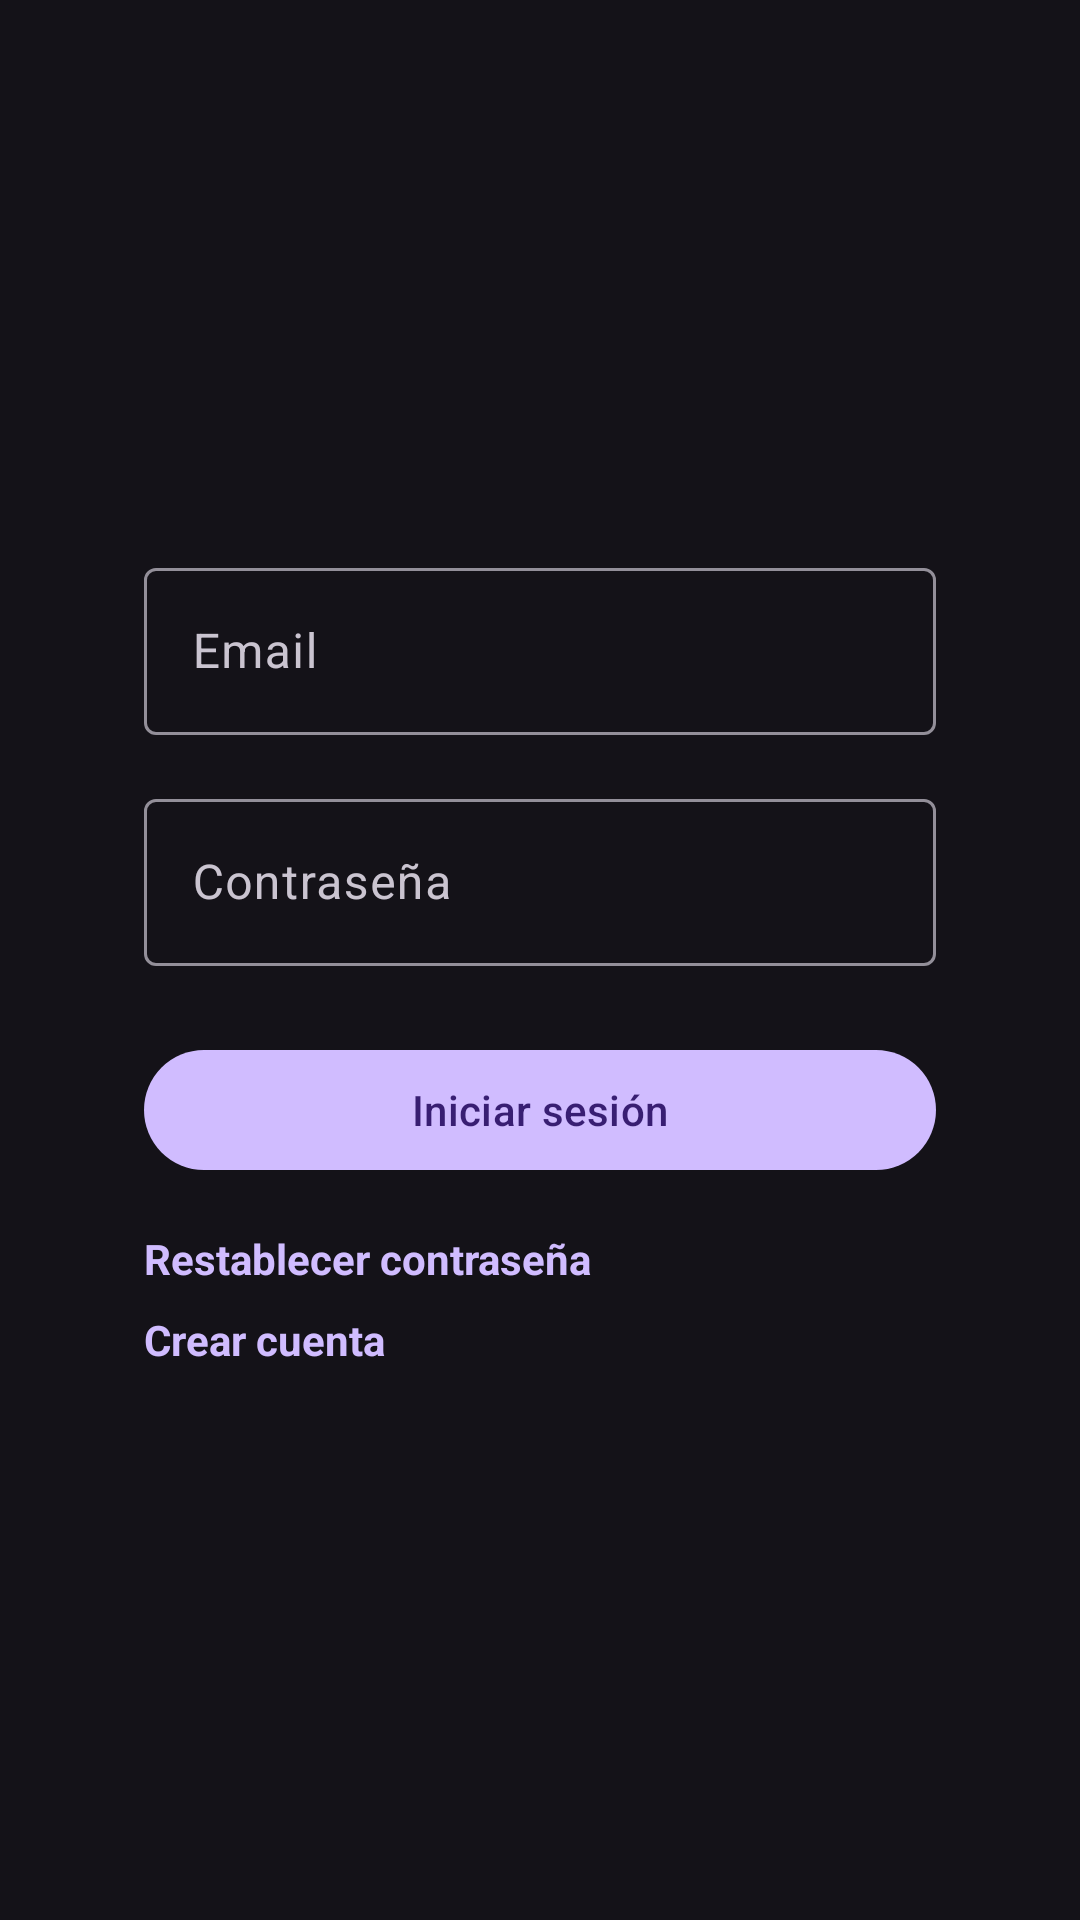

Produce the Android XML layout that renders to this screen, including the resource entries it uses.
<!-- AndroidManifest.xml: application theme Theme.MisElectros -->
<!-- res/layout/activity_main.xml -->
<?xml version="1.0" encoding="utf-8"?>
<androidx.constraintlayout.widget.ConstraintLayout xmlns:android="http://schemas.android.com/apk/res/android"
    xmlns:app="http://schemas.android.com/apk/res-auto"
    xmlns:tools="http://schemas.android.com/tools"
    android:id="@+id/main"
    android:layout_width="match_parent"
    android:layout_height="match_parent"
    android:padding="24dp"
    tools:context=".MainActivity">

    <LinearLayout
        android:id="@+id/login_container"
        android:layout_width="0dp"
        android:layout_height="wrap_content"
        android:orientation="vertical"
        android:layout_marginStart="24dp"
        android:layout_marginEnd="24dp"
        app:layout_constraintTop_toTopOf="parent"
        app:layout_constraintBottom_toBottomOf="parent"
        app:layout_constraintStart_toStartOf="parent"
        app:layout_constraintEnd_toEndOf="parent">

        <com.google.android.material.textfield.TextInputLayout
            android:id="@+id/login_email_layout"
            android:layout_width="match_parent"
            android:layout_height="wrap_content">

            <com.google.android.material.textfield.TextInputEditText
                android:id="@+id/email_input"
                android:layout_width="match_parent"
                android:layout_height="wrap_content"
                android:hint="@string/email"
                android:inputType="textEmailAddress" />
        </com.google.android.material.textfield.TextInputLayout>

        <com.google.android.material.textfield.TextInputLayout
            android:id="@+id/login_password_layout"
            android:layout_width="match_parent"
            android:layout_height="wrap_content"
            android:layout_marginTop="16dp">

            <com.google.android.material.textfield.TextInputEditText
                android:id="@+id/password_input"
                android:layout_width="match_parent"
                android:layout_height="wrap_content"
                android:hint="@string/password"
                android:inputType="textPassword" />
        </com.google.android.material.textfield.TextInputLayout>

        <com.google.android.material.button.MaterialButton
            android:id="@+id/login_button"
            android:layout_width="match_parent"
            android:layout_height="wrap_content"
            android:layout_marginTop="24dp"
            android:text="@string/login" />

        <TextView
            android:id="@+id/forgot_password"
            android:layout_width="wrap_content"
            android:layout_height="wrap_content"
            android:layout_marginTop="16dp"
            android:clickable="true"
            android:focusable="true"
            android:text="@string/forgot_password"
            android:textColor="?attr/colorPrimary"
            android:textStyle="bold" />

        <TextView
            android:id="@+id/create_account"
            android:layout_width="wrap_content"
            android:layout_height="wrap_content"
            android:layout_marginTop="8dp"
            android:clickable="true"
            android:focusable="true"
            android:text="@string/create_account"
            android:textColor="?attr/colorPrimary"
            android:textStyle="bold" />

    </LinearLayout>

</androidx.constraintlayout.widget.ConstraintLayout>
<!-- resources referenced by this layout -->
<resources>
  <string name="create_account">Crear cuenta</string>
  <string name="email">Email</string>
  <string name="forgot_password">Restablecer contraseña</string>
  <string name="login">Iniciar sesión</string>
  <string name="password">Contraseña</string>
  <style name="Theme.MisElectros" parent="Base.Theme.MisElectros" />
  <style name="Base.Theme.MisElectros" parent="Theme.Material3.Dark.NoActionBar">
          
      </style>
</resources>
